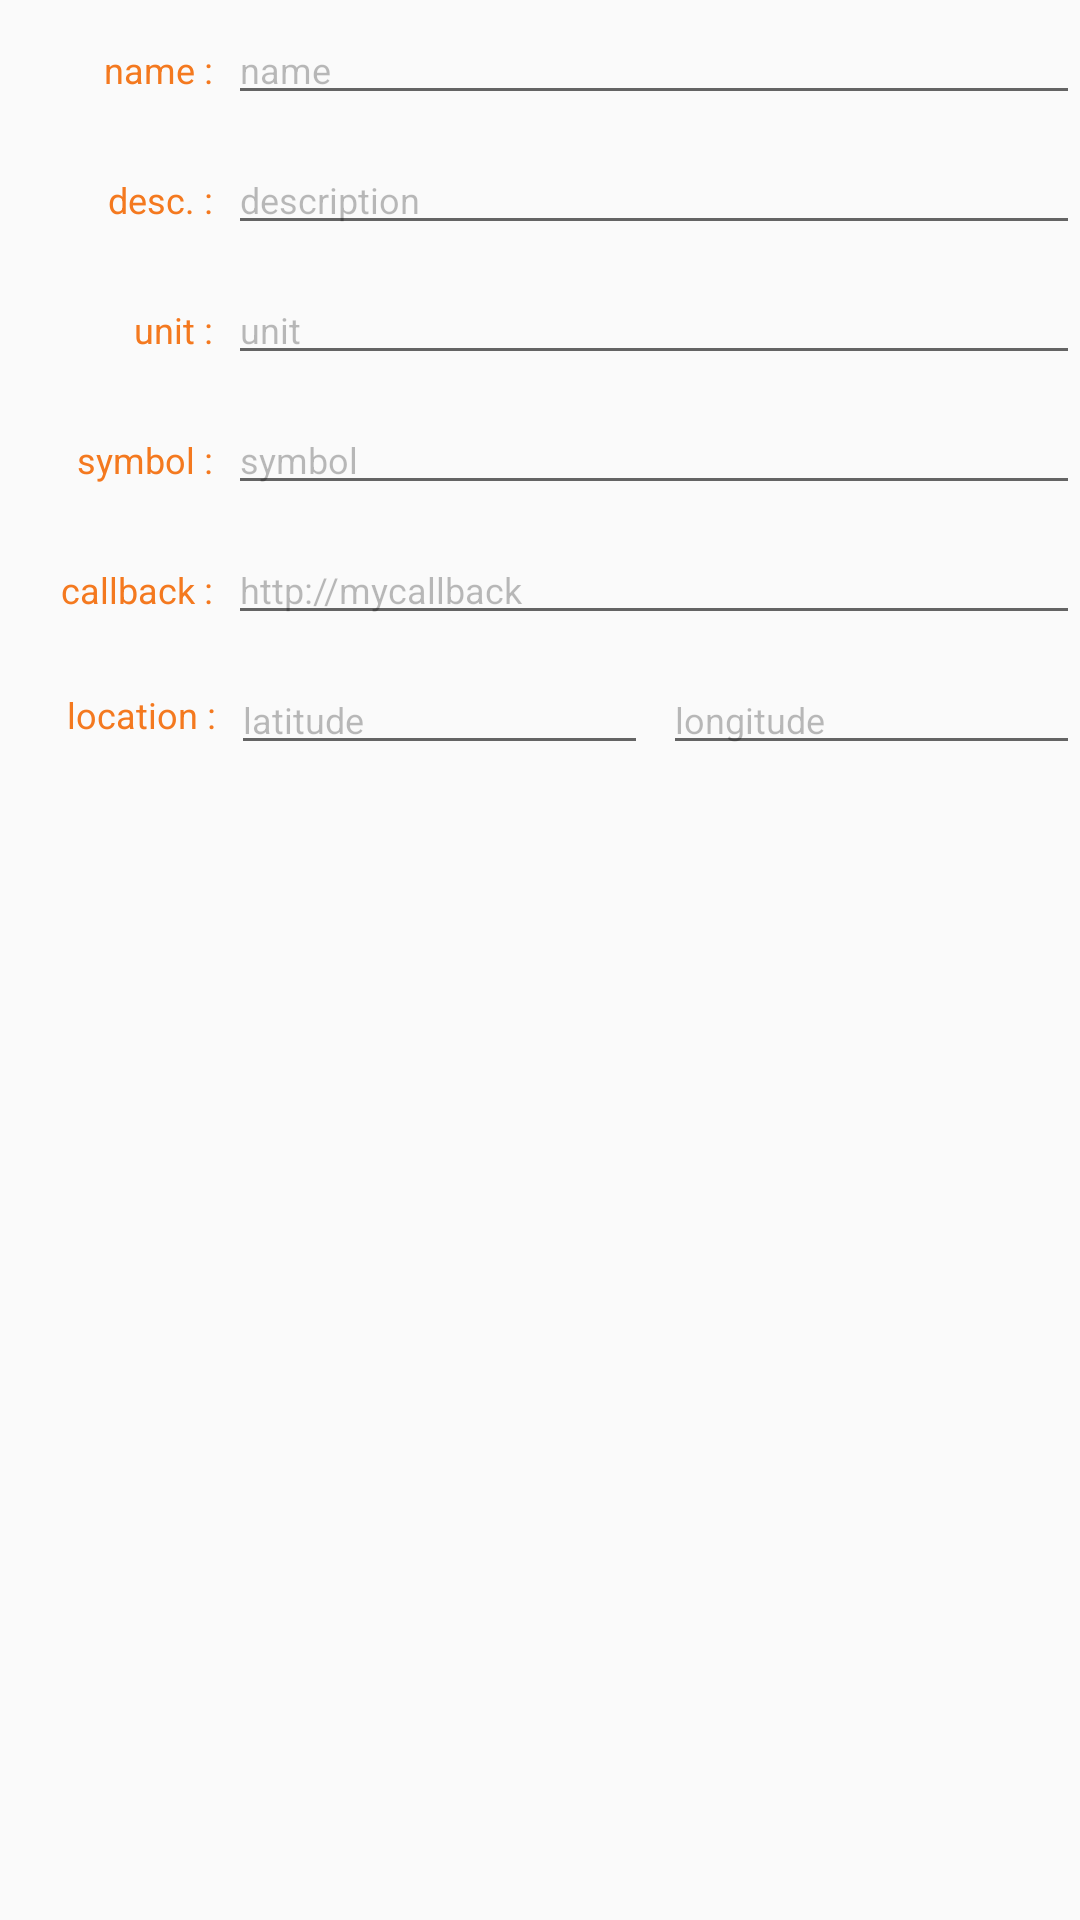

Here is an Android app screen rendered from its layout file. Give the layout XML and the strings, colors and styles it references.
<!-- AndroidManifest.xml: application theme AppTheme -->
<!-- res/layout/stream.xml -->
<?xml version="1.0" encoding="utf-8"?>
<LinearLayout xmlns:android="http://schemas.android.com/apk/res/android"
    android:orientation="vertical"
    android:layout_width="match_parent"
    android:layout_height="wrap_content">

    <LinearLayout
        android:layout_width="match_parent"
        android:layout_height="wrap_content"
        android:paddingTop="5dp"
        android:paddingBottom="5dp"
        android:orientation="horizontal">

        <TextView
            android:id="@+id/name_label"
            android:layout_width="0dp"
            android:layout_height="wrap_content"
            android:layout_weight="1"
            android:gravity="right"
            style="@style/dialog_label"
            android:text="name :"/>

        <EditText
            android:id="@+id/name"
            android:layout_width="0dp"
            android:layout_height="wrap_content"
            android:layout_weight="4"
            android:singleLine="true"
            android:hint="name"
            android:textColorHint="@color/hint_color"
            android:inputType="textNoSuggestions"
            style="@style/dialog_value" />

    </LinearLayout>

    <LinearLayout
        android:layout_width="match_parent"
        android:layout_height="wrap_content"
        android:paddingTop="5dp"
        android:paddingBottom="5dp"
        android:orientation="horizontal">

        <TextView
            android:id="@+id/description_label"
            android:layout_width="0dp"
            android:layout_height="wrap_content"
            android:layout_weight="1"
            android:gravity="right"
            style="@style/dialog_label"
            android:text="desc. :"/>

        <EditText
            android:id="@+id/description"
            android:layout_width="0dp"
            android:layout_height="wrap_content"
            android:layout_weight="4"
            android:singleLine="false"
            android:hint="description"
            android:textColorHint="@color/hint_color"
            android:inputType="textNoSuggestions"
            style="@style/dialog_value" />

    </LinearLayout>

    <LinearLayout
        android:layout_width="match_parent"
        android:layout_height="wrap_content"
        android:paddingTop="5dp"
        android:paddingBottom="5dp"
        android:orientation="horizontal">

        <TextView
            android:id="@+id/unit_label"
            android:layout_width="0dp"
            android:layout_height="wrap_content"
            android:layout_weight="1"
            android:gravity="right"
            style="@style/dialog_label"
            android:text="unit :"/>

        <EditText
            android:id="@+id/unit"
            android:layout_width="0dp"
            android:layout_height="wrap_content"
            android:layout_weight="4"
            android:singleLine="false"
            android:hint="unit"
            android:textColorHint="@color/hint_color"
            android:inputType="textNoSuggestions"
            style="@style/dialog_value" />

    </LinearLayout>

    <LinearLayout
        android:layout_width="match_parent"
        android:layout_height="wrap_content"
        android:paddingTop="5dp"
        android:paddingBottom="5dp"
        android:orientation="horizontal">

        <TextView
            android:id="@+id/symbol_label"
            android:layout_width="0dp"
            android:layout_height="wrap_content"
            android:layout_weight="1"
            android:gravity="right"
            style="@style/dialog_label"
            android:text="symbol :"/>

        <EditText
            android:id="@+id/symbol"
            android:layout_width="0dp"
            android:layout_height="wrap_content"
            android:layout_weight="4"
            android:singleLine="false"
            android:hint="symbol"
            android:textColorHint="@color/hint_color"
            android:inputType="textNoSuggestions"
            style="@style/dialog_value" />

    </LinearLayout>

    <LinearLayout
        android:id="@+id/callback_layout"
        android:layout_width="match_parent"
        android:layout_height="wrap_content"
        android:paddingTop="5dp"
        android:paddingBottom="5dp"
        android:orientation="horizontal">

        <TextView
            android:id="@+id/callback_label"
            android:layout_width="0dp"
            android:layout_height="wrap_content"
            android:layout_weight="1"
            android:gravity="right"
            style="@style/dialog_label"
            android:text="callback :"/>

        <EditText
            android:id="@+id/callback"
            android:layout_width="0dp"
            android:layout_height="wrap_content"
            android:layout_weight="4"
            android:singleLine="false"
            android:hint="http://mycallback"
            android:textColorHint="@color/hint_color"
            android:inputType="textNoSuggestions"
            style="@style/dialog_value" />

    </LinearLayout>

    <LinearLayout
        android:layout_width="match_parent"
        android:layout_height="wrap_content"
        android:paddingTop="5dp"
        android:paddingBottom="5dp"
        android:orientation="horizontal">

        <TextView
            android:id="@+id/location_label"
            android:layout_width="0dp"
            android:layout_height="match_parent"
            android:layout_weight="1"
            android:gravity="right|center_vertical"
            style="@style/dialog_label"
            android:text="location :"/>

        <LinearLayout
            android:layout_width="0dp"
            android:layout_height="wrap_content"
            android:layout_weight="4"
            android:orientation="horizontal">

            <EditText
                android:id="@+id/latitude"
                android:layout_width="0dp"
                android:layout_height="match_parent"
                android:layout_weight="1"
                android:inputType="numberDecimal|numberSigned"
                android:hint="latitude"
                android:textColorHint="@color/hint_color"
                android:singleLine="true"
                style="@style/dialog_value" />

            <EditText
                android:id="@+id/longitude"
                android:layout_width="0dp"
                android:layout_height="match_parent"
                android:layout_weight="1"
                android:inputType="numberDecimal|numberSigned"
                android:hint="longitude"
                android:textColorHint="@color/hint_color"
                android:singleLine="true"
                style="@style/dialog_value" />

        </LinearLayout>

    </LinearLayout>

</LinearLayout>
<!-- resources referenced by this layout -->
<resources>
  <color name="hint_color">#44000000</color>
  <style name="dialog_label">
          <item name="android:textColor">@color/orange</item>
          <item name="android:gravity">right</item>
          <item name="android:textSize">12dp</item>
      </style>
  <style name="dialog_value">
          <item name="android:textSize">12dp</item>
          <item name="android:layout_marginLeft">5dp</item>
      </style>
  <style name="AppTheme" parent="Theme.AppCompat.Light.DarkActionBar">
          
      </style>
  <color name="orange">#FFF4791F</color>
</resources>
